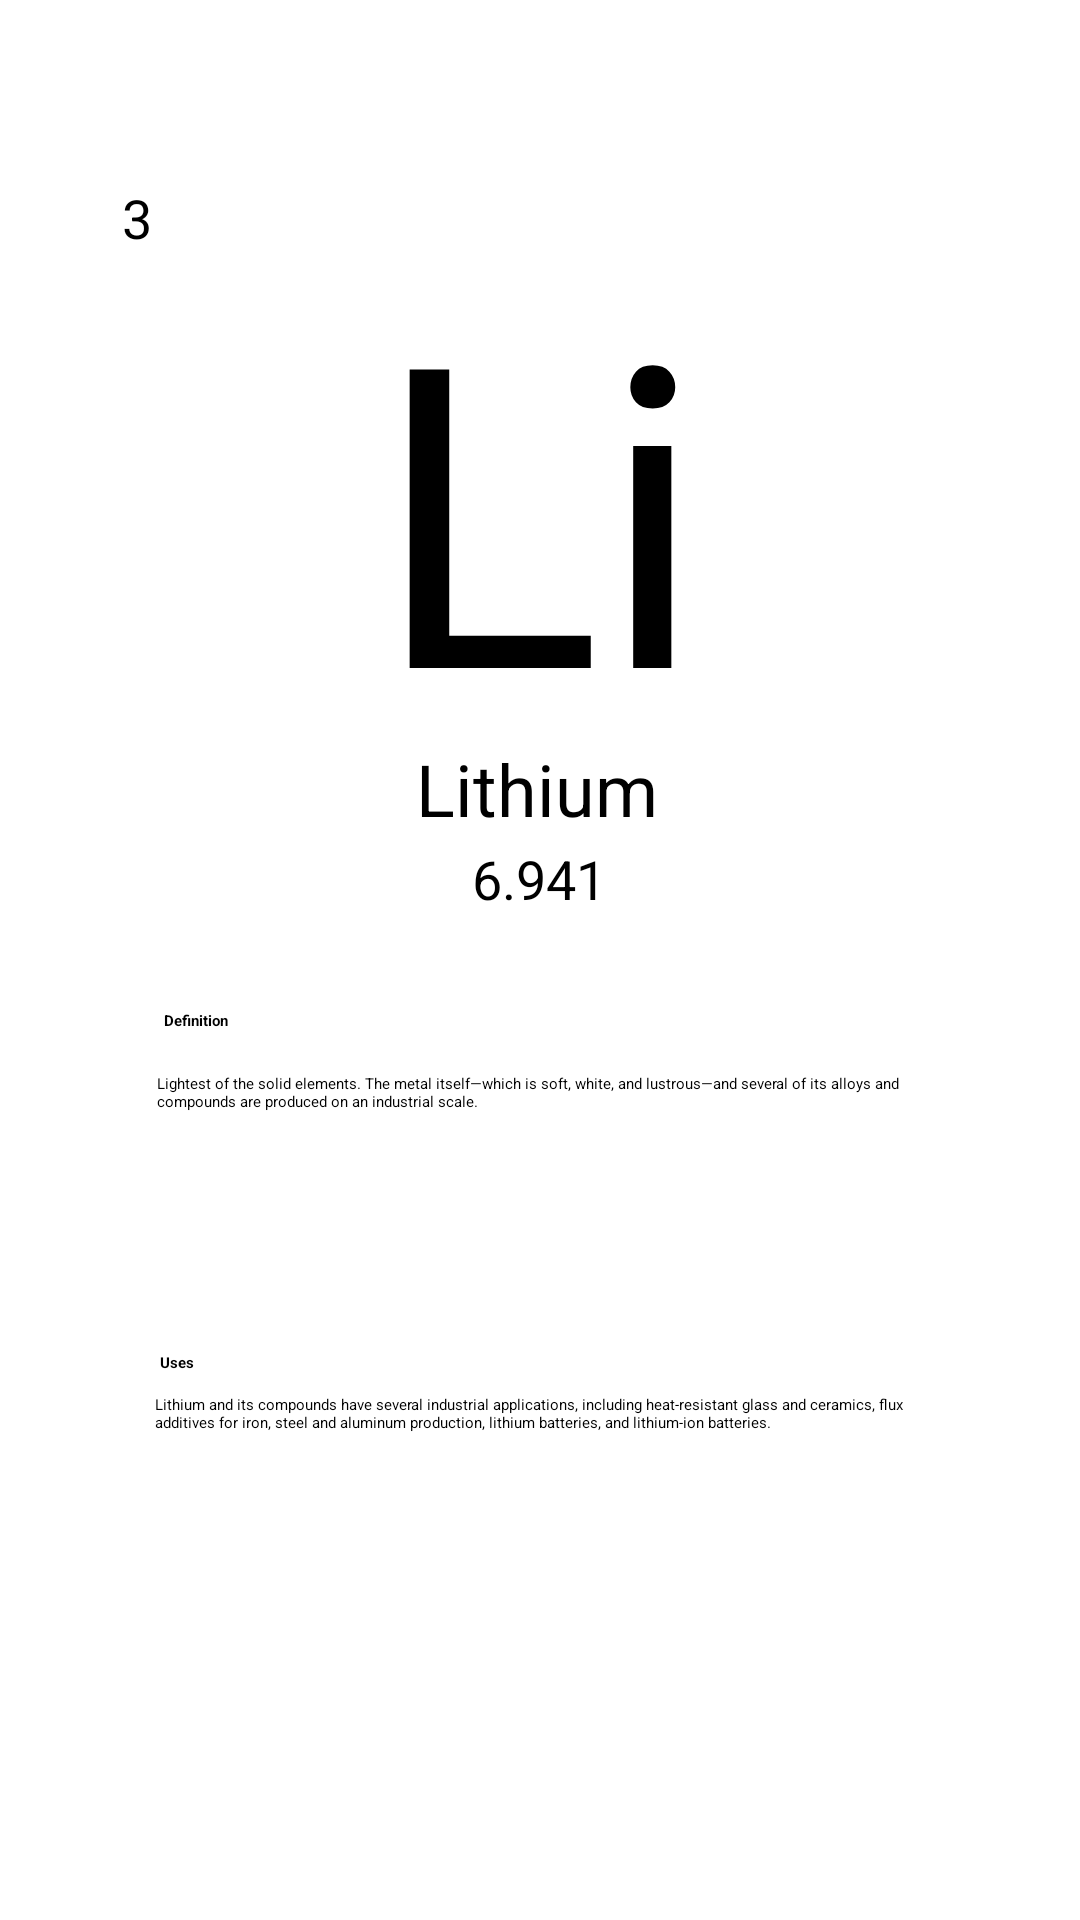

Here is an Android app screen rendered from its layout file. Give the layout XML and the strings, colors and styles it references.
<!-- AndroidManifest.xml: application theme Theme.PeriodicTable1 -->
<!-- res/layout/elements_lithum.xml -->
<?xml version="1.0" encoding="utf-8"?>
<androidx.constraintlayout.widget.ConstraintLayout

    xmlns:android="http://schemas.android.com/apk/res/android"
    xmlns:app="http://schemas.android.com/apk/res-auto"
    xmlns:tools="http://schemas.android.com/tools"
    android:layout_width="match_parent"
    android:layout_height="match_parent"
    android:layout_gravity="center"
    android:background="@drawable/bg"
    tools:context=".Lithium">


    <androidx.constraintlayout.widget.ConstraintLayout
        android:id="@+id/constraintLayout"
        android:layout_width="297dp"
        android:layout_height="268dp"
        android:background="@drawable/box2"
        android:padding="5dp"
        app:layout_constraintBottom_toBottomOf="parent"
        app:layout_constraintEnd_toEndOf="parent"
        app:layout_constraintStart_toStartOf="parent"
        app:layout_constraintTop_toTopOf="parent"
        app:layout_constraintVertical_bias="0.149">

        <TextView
            android:id="@+id/textView2"
            android:layout_width="202dp"
            android:layout_height="162dp"
            android:layout_centerHorizontal="false"
            android:gravity="center_horizontal|top"


            android:text="Li"
            android:textColor="@color/black"
            android:textSize="140sp"
            app:layout_constraintBottom_toBottomOf="parent"
            app:layout_constraintEnd_toEndOf="parent"
            app:layout_constraintHorizontal_bias="0.494"
            app:layout_constraintStart_toStartOf="parent"
            app:layout_constraintTop_toTopOf="parent"
            app:layout_constraintVertical_bias="0.15" />

        <TextView
            android:id="@+id/textView4"
            android:layout_width="83dp"
            android:layout_height="34dp"
            android:layout_centerHorizontal="false"
            android:text="Lithium"
            android:textSize="24sp"
            app:layout_constraintBottom_toBottomOf="parent"
            app:layout_constraintEnd_toEndOf="parent"
            app:layout_constraintStart_toStartOf="parent"
            app:layout_constraintTop_toBottomOf="@+id/textView2"
            app:layout_constraintVertical_bias="0.207" />

        <TextView
            android:id="@+id/textView3"
            android:layout_width="wrap_content"
            android:layout_height="wrap_content"
            android:text="6.941"
            android:textSize="18sp"
            app:layout_constraintBottom_toBottomOf="parent"
            app:layout_constraintEnd_toEndOf="parent"
            app:layout_constraintHorizontal_bias="0.498"
            app:layout_constraintStart_toStartOf="parent"
            app:layout_constraintTop_toBottomOf="@+id/textView4"
            app:layout_constraintVertical_bias="0.0" />

        <TextView
            android:id="@+id/textView5"
            android:layout_width="wrap_content"
            android:layout_height="wrap_content"
            android:layout_marginStart="4dp"
            android:text="3"
            android:textSize="18sp"
            app:layout_constraintBottom_toBottomOf="parent"
            app:layout_constraintStart_toStartOf="parent"
            app:layout_constraintTop_toTopOf="parent"
            app:layout_constraintVertical_bias="0.0" />


    </androidx.constraintlayout.widget.ConstraintLayout>

    <androidx.constraintlayout.widget.ConstraintLayout
        android:layout_width="297dp"
        android:layout_height="268dp"
        android:background="@drawable/box2"
        android:padding="5dp"
        app:layout_constraintBottom_toBottomOf="parent"
        app:layout_constraintEnd_toEndOf="parent"
        app:layout_constraintStart_toStartOf="parent"
        app:layout_constraintTop_toTopOf="parent"
        app:layout_constraintVertical_bias="0.859">

        <TextView
            android:id="@+id/textView6"
            android:layout_width="wrap_content"
            android:layout_height="wrap_content"
            android:text="Definition"
            android:textStyle="bold"
            app:layout_constraintBottom_toBottomOf="parent"
            app:layout_constraintEnd_toEndOf="parent"
            app:layout_constraintHorizontal_bias="0.068"
            app:layout_constraintStart_toStartOf="parent"
            app:layout_constraintTop_toTopOf="parent"
            app:layout_constraintVertical_bias="0.048" />

        <TextView
            android:id="@+id/textView9"
            android:layout_width="wrap_content"
            android:layout_height="wrap_content"
            android:text="Uses"
            android:textStyle="bold"
            app:layout_constraintBottom_toBottomOf="parent"
            app:layout_constraintEnd_toEndOf="parent"
            app:layout_constraintHorizontal_bias="0.06"
            app:layout_constraintStart_toStartOf="parent"
            app:layout_constraintTop_toTopOf="parent"
            app:layout_constraintVertical_bias="0.502" />

        <TextView
            android:id="@+id/textView7"
            android:layout_width="266dp"
            android:layout_height="72dp"
            android:text="Lightest of the solid elements. The metal itself—which is soft, white, and lustrous—and several of its alloys and compounds are produced on an industrial scale. "
            android:textAlignment="textStart"
            app:layout_constraintBottom_toBottomOf="parent"
            app:layout_constraintEnd_toEndOf="parent"
            app:layout_constraintHorizontal_bias="0.741"
            app:layout_constraintStart_toStartOf="parent"
            app:layout_constraintTop_toTopOf="parent"
            app:layout_constraintVertical_bias="0.178" />

        <TextView
            android:id="@+id/textView10"
            android:layout_width="257dp"
            android:layout_height="103dp"
            android:text="Lithium and its compounds have several industrial applications, including heat-resistant glass and ceramics, flux additives for iron, steel and aluminum production, lithium batteries, and lithium-ion batteries."
            android:textAlignment="textStart"
            app:layout_constraintBottom_toBottomOf="parent"
            app:layout_constraintEnd_toEndOf="parent"
            app:layout_constraintStart_toStartOf="parent"
            app:layout_constraintTop_toTopOf="parent"
            app:layout_constraintVertical_bias="0.903" />
    </androidx.constraintlayout.widget.ConstraintLayout>

</androidx.constraintlayout.widget.ConstraintLayout>
<!-- resources referenced by this layout -->
<resources>

  <!-- not gathered from this repository: default colours our renderer supplied (Android Studio template values) -->
  <color name="black">#FF000000</color>
</resources>
